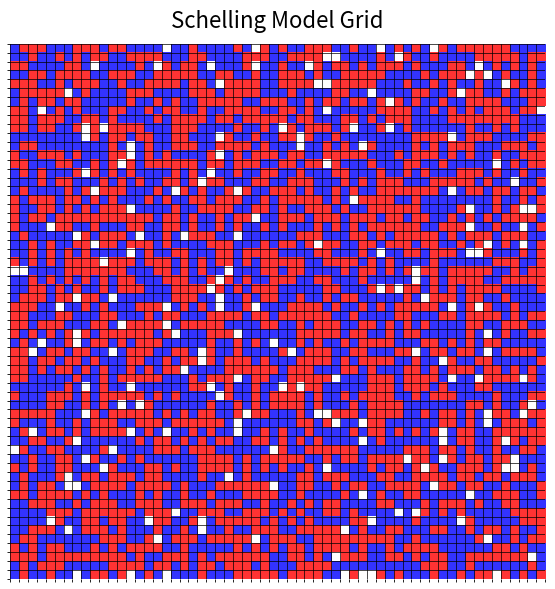

This figure's Python source:
import numpy as np
import matplotlib.pyplot as plt
import matplotlib.animation as animation

N = 60
Bm = 0.75
rho = 0.05
p_rand_move = 1
iters = 10000
np.random.seed(42)

grid = np.random.choice([-1, 0, 1], size=(N, N), p=[(1 - rho) / 2, rho, (1 - rho) / 2])


def get_neighbors(grid, i, j):
    neighbors = []
    for di in [-1, 0, 1]:
        for dj in [-1, 0, 1]:
            if di == 0 and dj == 0:
                continue
            ni, nj = i + di, j + dj
            if 0 <= ni < N and 0 <= nj < N:
                neighbors.append(grid[ni, nj])
    return neighbors


def is_satisfied(grid, i, j):
    neighbors = get_neighbors(grid, i, j)
    B = np.sum(neighbors == grid[i, j]) / len(neighbors)
    return B >= Bm


def move_agent(grid, new_grid, i, j):
    """
    Move the agent to the closest empty cell or a random empty cell with probability p_rand_move
    """
    empty_cells = np.where((grid == 0) & (new_grid == 0))
    empty_cells = list(zip(empty_cells[0], empty_cells[1]))

    if not empty_cells:
        return

    # Random move
    if np.random.rand() < p_rand_move:
        random_cell = empty_cells[np.random.randint(len(empty_cells))]
        new_grid[random_cell[0], random_cell[1]] = grid[i, j]
        new_grid[i, j] = 0

    # Move to the closest empty cell
    else:
        distances = []
        for ei, ej in empty_cells:
            dist = np.sqrt((i - ei) ** 2 + (j - ej) ** 2)
            distances.append((dist, ei, ej))

        distances.sort()

        # Find all cells with the minimum distance
        min_dist = distances[0][0]
        closest_cells = [(ei, ej) for dist, ei, ej in distances if dist == min_dist]

        closest_i, closest_j = closest_cells[np.random.randint(len(closest_cells))]

        new_grid[closest_i, closest_j] = grid[i, j]
        new_grid[i, j] = 0


def update(frame):
    """Main function"""
    global grid

    if frame > 0:
        new_grid = np.copy(grid)

        # Shuffle the cells order
        positions = [(i, j) for i in range(N) for j in range(N)]
        np.random.shuffle(positions)

        for i, j in positions:
            if grid[i, j] != 0 and not is_satisfied(grid, i, j):
                move_agent(grid, new_grid, i, j)
        grid = new_grid

    im.set_array(grid)
    return [im]


# Create figure and axis
fig, ax = plt.subplots(figsize=(6, 6))
im = ax.imshow(grid, cmap="bwr", interpolation="none", vmin=-1, vmax=1, alpha=0.8)
ax.set_xticks(np.arange(-0.5, N, 1), minor=True)
ax.set_yticks(np.arange(-0.5, N, 1), minor=True)
ax.grid(which="minor", color="black", linestyle="-", linewidth=0.5)
ax.set_xticks([])
ax.set_yticks([])
for spine in ax.spines.values():
    spine.set_visible(False)
ax.set_title("Schelling Model Grid", fontsize=16, pad=12)


ani = animation.FuncAnimation(fig, update, frames=iters, interval=100, blit=False)
plt.tight_layout()
plt.show()
# ani.save("Project/schelling_model.gif", writer="pillow", fps=10)
